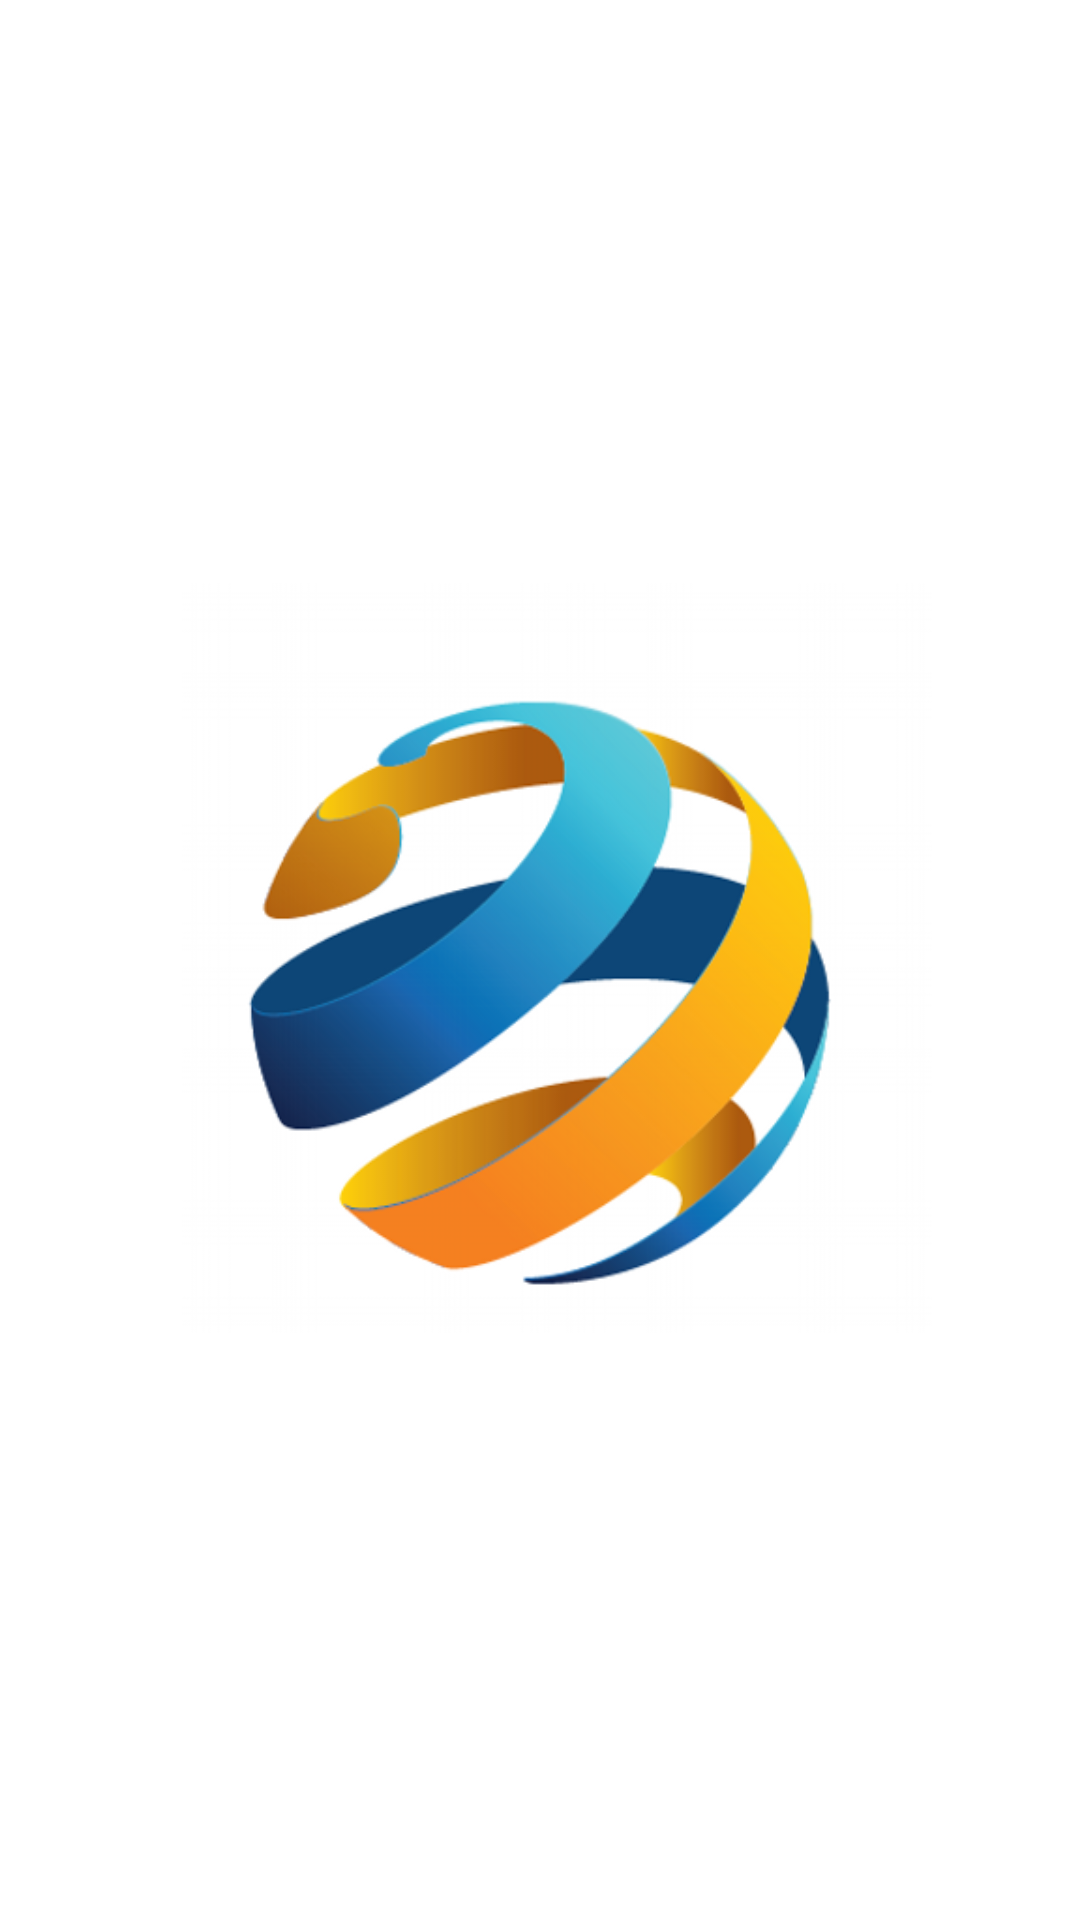

Produce the Android XML layout that renders to this screen, including the resource entries it uses.
<!-- AndroidManifest.xml: application theme Theme.AcmeExplorer -->
<!-- res/layout/activity_splash.xml -->
<?xml version="1.0" encoding="utf-8"?>
<androidx.constraintlayout.widget.ConstraintLayout xmlns:android="http://schemas.android.com/apk/res/android"
    xmlns:app="http://schemas.android.com/apk/res-auto"
    xmlns:tools="http://schemas.android.com/tools"
    android:layout_width="match_parent"
    android:layout_height="match_parent"
    tools:context=".SplashActivity">

    <ImageView
        android:id="@+id/imageView"
        android:layout_width="250dp"
        android:layout_height="250dp"
        android:contentDescription="@string/splash_logo_app"
        app:layout_constraintBottom_toBottomOf="parent"
        app:layout_constraintEnd_toEndOf="parent"
        app:layout_constraintHorizontal_bias="0.552"
        app:layout_constraintStart_toStartOf="parent"
        app:layout_constraintTop_toTopOf="parent"
        app:layout_constraintVertical_bias="0.498"
        app:srcCompat="@drawable/splash_logo" />
</androidx.constraintlayout.widget.ConstraintLayout>
<!-- resources referenced by this layout -->
<resources>
  <!-- drawable splash_logo: png bitmap (drawable, 117702 bytes) -->
  <string name="splash_logo_app">Splash Logo App</string>
  <style name="Theme.AcmeExplorer" parent="Theme.MaterialComponents.DayNight.DarkActionBar">
          
          <item name="colorPrimary">@color/purple_500</item>
          <item name="colorPrimaryVariant">@color/purple_700</item>
          <item name="colorOnPrimary">@color/white</item>
          
          <item name="colorSecondary">@color/teal_200</item>
          <item name="colorSecondaryVariant">@color/teal_700</item>
          <item name="colorOnSecondary">@color/black</item>
          
          <item name="android:statusBarColor">?attr/colorPrimaryVariant</item>
          
      </style>
  <color name="purple_500">#FF6200EE</color>
  <color name="purple_700">#FF3700B3</color>
  <color name="white">#FFFFFFFF</color>
  <color name="teal_200">#FF03DAC5</color>
  <color name="teal_700">#FF018786</color>
  <color name="black">#FF000000</color>
</resources>
